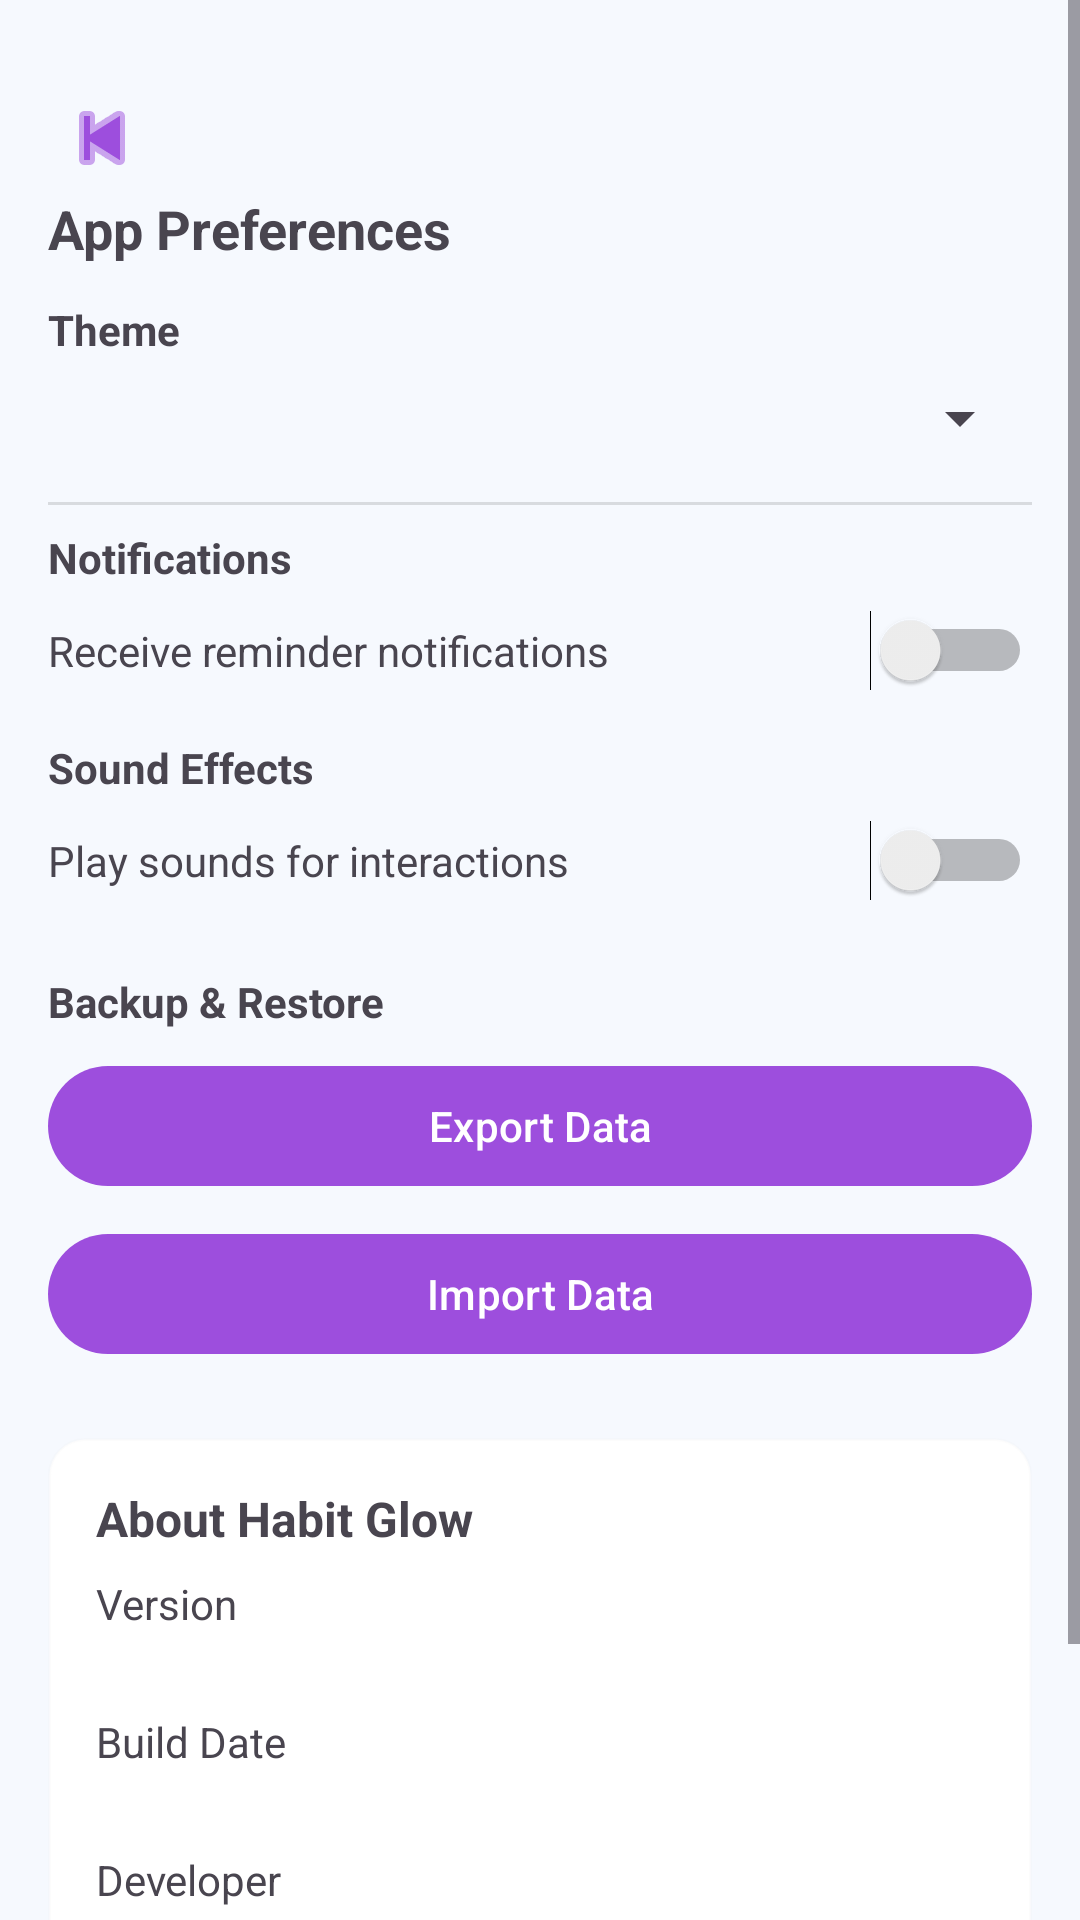

Produce the Android XML layout that renders to this screen, including the resource entries it uses.
<!-- AndroidManifest.xml: application theme Theme.Balance360 -->
<!-- res/layout/fragment_settings.xml -->
<?xml version="1.0" encoding="utf-8"?>
<ScrollView xmlns:android="http://schemas.android.com/apk/res/android"
    xmlns:tools="http://schemas.android.com/tools"
    android:layout_width="match_parent"
    android:layout_height="match_parent"
    android:background="@color/page_bg"
    tools:context=".ui.SettingsFragment">

    <LinearLayout
        android:layout_width="match_parent"
        android:layout_height="wrap_content"
        android:orientation="vertical"
        android:padding="16dp">

        
        <LinearLayout
            android:layout_width="match_parent"
            android:layout_height="wrap_content"
            android:orientation="horizontal"
            android:gravity="center_vertical"
            android:layout_marginTop="12dp">
            <ImageButton
                android:id="@+id/btnBack"
                android:layout_width="36dp"
                android:layout_height="36dp"
                android:background="?attr/selectableItemBackgroundBorderless"
                android:src="@android:drawable/ic_media_previous"
                android:tint="@color/color_primary"
                android:contentDescription="Back"/>
        </LinearLayout>

        
        <TextView
            android:id="@+id/tvTitlePrefs"
            android:layout_width="wrap_content"
            android:layout_height="wrap_content"
            android:text="App Preferences"
            android:textStyle="bold"
            android:textSize="18sp"
            android:layout_marginBottom="12dp"/>

        
        <TextView
            android:layout_width="wrap_content"
            android:layout_height="wrap_content"
            android:text="Theme"
            android:textStyle="bold"/>
        <Spinner
            android:id="@+id/spTheme"
            android:layout_width="match_parent"
            android:layout_height="wrap_content"
            android:layout_marginTop="8dp"/>

        <View
            android:layout_width="match_parent"
            android:layout_height="1dp"
            android:background="#1F000000"
            android:layout_marginTop="16dp"
            android:layout_marginBottom="8dp"/>

        
        <TextView
            android:layout_width="wrap_content"
            android:layout_height="wrap_content"
            android:text="Notifications"
            android:textStyle="bold"/>
        <LinearLayout
            android:layout_width="match_parent"
            android:layout_height="wrap_content"
            android:orientation="horizontal"
            android:gravity="center_vertical"
            android:layout_marginTop="8dp">
            <LinearLayout
                android:layout_width="0dp"
                android:layout_height="wrap_content"
                android:layout_weight="1"
                android:orientation="vertical">
                <TextView
                    android:layout_width="wrap_content"
                    android:layout_height="wrap_content"
                    android:text="Receive reminder notifications"/>
                <TextView
                    android:id="@+id/tvNotifBadge"
                    android:layout_width="wrap_content"
                    android:layout_height="wrap_content"
                    android:text="Permission needed"
                    android:textColor="@android:color/white"
                    android:paddingHorizontal="8dp"
                    android:paddingVertical="2dp"
                    android:background="#D32F2F"
                    android:layout_marginTop="6dp"
                    android:visibility="gone"
                    android:textStyle="bold"
                    android:textSize="12sp"/>
            </LinearLayout>
            <Switch
                android:id="@+id/swNotifications"
                android:layout_width="wrap_content"
                android:layout_height="wrap_content"/>
        </LinearLayout>

        
        <TextView
            android:layout_width="wrap_content"
            android:layout_height="wrap_content"
            android:text="Sound Effects"
            android:textStyle="bold"
            android:layout_marginTop="16dp"/>
        <LinearLayout
            android:layout_width="match_parent"
            android:layout_height="wrap_content"
            android:orientation="horizontal"
            android:gravity="center_vertical"
            android:layout_marginTop="8dp">
            <TextView
                android:layout_width="0dp"
                android:layout_height="wrap_content"
                android:layout_weight="1"
                android:text="Play sounds for interactions"/>
            <Switch
                android:id="@+id/swSounds"
                android:layout_width="wrap_content"
                android:layout_height="wrap_content"/>
        </LinearLayout>

        
        <TextView
            android:layout_width="wrap_content"
            android:layout_height="wrap_content"
            android:text="Backup &amp; Restore"
            android:textStyle="bold"
            android:layout_marginTop="24dp"/>
        <com.google.android.material.button.MaterialButton
            android:id="@+id/btnExport"
            android:layout_width="match_parent"
            android:layout_height="wrap_content"
            android:text="Export Data"
            android:layout_marginTop="8dp"
            style="@style/AppMaterialButtonStyle"/>
        <com.google.android.material.button.MaterialButton
            android:id="@+id/btnImport"
            android:layout_width="match_parent"
            android:layout_height="wrap_content"
            android:text="Import Data"
            android:layout_marginTop="8dp"
            style="@style/AppMaterialButtonStyle"/>

        
        <LinearLayout
            android:layout_width="match_parent"
            android:layout_height="wrap_content"
            android:orientation="vertical"
            android:background="@drawable/card_bg_white"
            android:padding="16dp"
            android:layout_marginTop="24dp">
            <TextView
                android:layout_width="wrap_content"
                android:layout_height="wrap_content"
                android:text="About Habit Glow"
                android:textStyle="bold"
                android:textSize="16sp"/>

            <TextView
                android:layout_width="wrap_content"
                android:layout_height="wrap_content"
                android:text="Version"
                android:layout_marginTop="8dp"/>
            <TextView
                android:id="@+id/tvVersion"
                android:layout_width="wrap_content"
                android:layout_height="wrap_content"
                tools:text="1.0.0"/>

            <TextView
                android:layout_width="wrap_content"
                android:layout_height="wrap_content"
                android:text="Build Date"
                android:layout_marginTop="8dp"/>
            <TextView
                android:id="@+id/tvBuildDate"
                android:layout_width="wrap_content"
                android:layout_height="wrap_content"
                tools:text="September 2024"/>

            <TextView
                android:layout_width="wrap_content"
                android:layout_height="wrap_content"
                android:text="Developer"
                android:layout_marginTop="8dp"/>
            <TextView
                android:id="@+id/tvDeveloper"
                android:layout_width="wrap_content"
                android:layout_height="wrap_content"
                tools:text="IT2010 Lab Project"/>

            <View
                android:layout_width="match_parent"
                android:layout_height="1dp"
                android:background="#1F000000"
                android:layout_marginVertical="12dp"/>

            <TextView
                android:id="@+id/tvAboutDesc"
                android:layout_width="wrap_content"
                android:layout_height="wrap_content"
                android:text="Balance360 - Your personal wellness companion"/>
        </LinearLayout>

    </LinearLayout>

</ScrollView>
<!-- resources referenced by this layout -->
<resources>
  <color name="color_primary">#9D4EDD</color>
  <color name="page_bg">#F6F9FE</color>
  <!-- drawable card_bg_white (drawable) -->
  <?xml version="1.0" encoding="utf-8"?>
  <shape xmlns:android="http://schemas.android.com/apk/res/android">
      <solid android:color="@color/color_surface"/>
      <corners android:radius="12dp"/>
      <stroke android:width="1dp" android:color="#1FE0E0E0"/>
  </shape>
  <style name="AppMaterialButtonStyle" parent="Widget.Material3.Button">
          <item name="backgroundTint">@color/color_primary</item>
          <item name="android:textColor">@color/color_on_primary</item>
          <item name="android:textAllCaps">false</item>
          <item name="cornerRadius">20dp</item>
      </style>
  <style name="Theme.Balance360" parent="Base.Theme.Balance360" />
  <color name="color_surface">#FFFFFFFF</color>
  <color name="color_on_primary">#FFFFFFFF</color>
  <style name="Base.Theme.Balance360" parent="Theme.Material3.DayNight.NoActionBar">
          
          <item name="colorPrimary">@color/color_primary</item>
          <item name="colorOnPrimary">@color/color_on_primary</item>
          <item name="colorSecondary">@color/color_secondary</item>
          <item name="colorOnSecondary">@color/color_on_secondary</item>
  
          <item name="colorSurface">@color/color_surface</item>
          <item name="colorOnSurface">@color/color_on_surface</item>
          <item name="android:colorBackground">@color/color_background</item>
          <item name="colorOnBackground">@color/color_on_background</item>
  
          
          <item name="buttonStyle">@style/AppButtonStyle</item>
          <item name="materialButtonStyle">@style/AppMaterialButtonStyle</item>
          <item name="materialButtonOutlinedStyle">@style/AppMaterialOutlinedButtonStyle</item>
      </style>
  <color name="color_secondary">#90CAF9</color>
  <color name="color_on_secondary">#FFFFFFFF</color>
  <color name="color_on_surface">#FF1B1B1B</color>
  <color name="color_background">#FFFFFFFF</color>
  <color name="color_on_background">#FF000000</color>
  <style name="AppButtonStyle" parent="Widget.AppCompat.Button">
          <item name="android:backgroundTint">@color/color_primary</item>
          <item name="android:textColor">@color/color_on_primary</item>
          <item name="android:textAllCaps">false</item>
      </style>
  <style name="AppMaterialOutlinedButtonStyle" parent="Widget.Material3.Button.OutlinedButton">
          <item name="strokeColor">@color/color_primary</item>
          <item name="iconTint">@color/color_primary</item>
          <item name="android:textColor">@color/color_primary</item>
      </style>
</resources>
